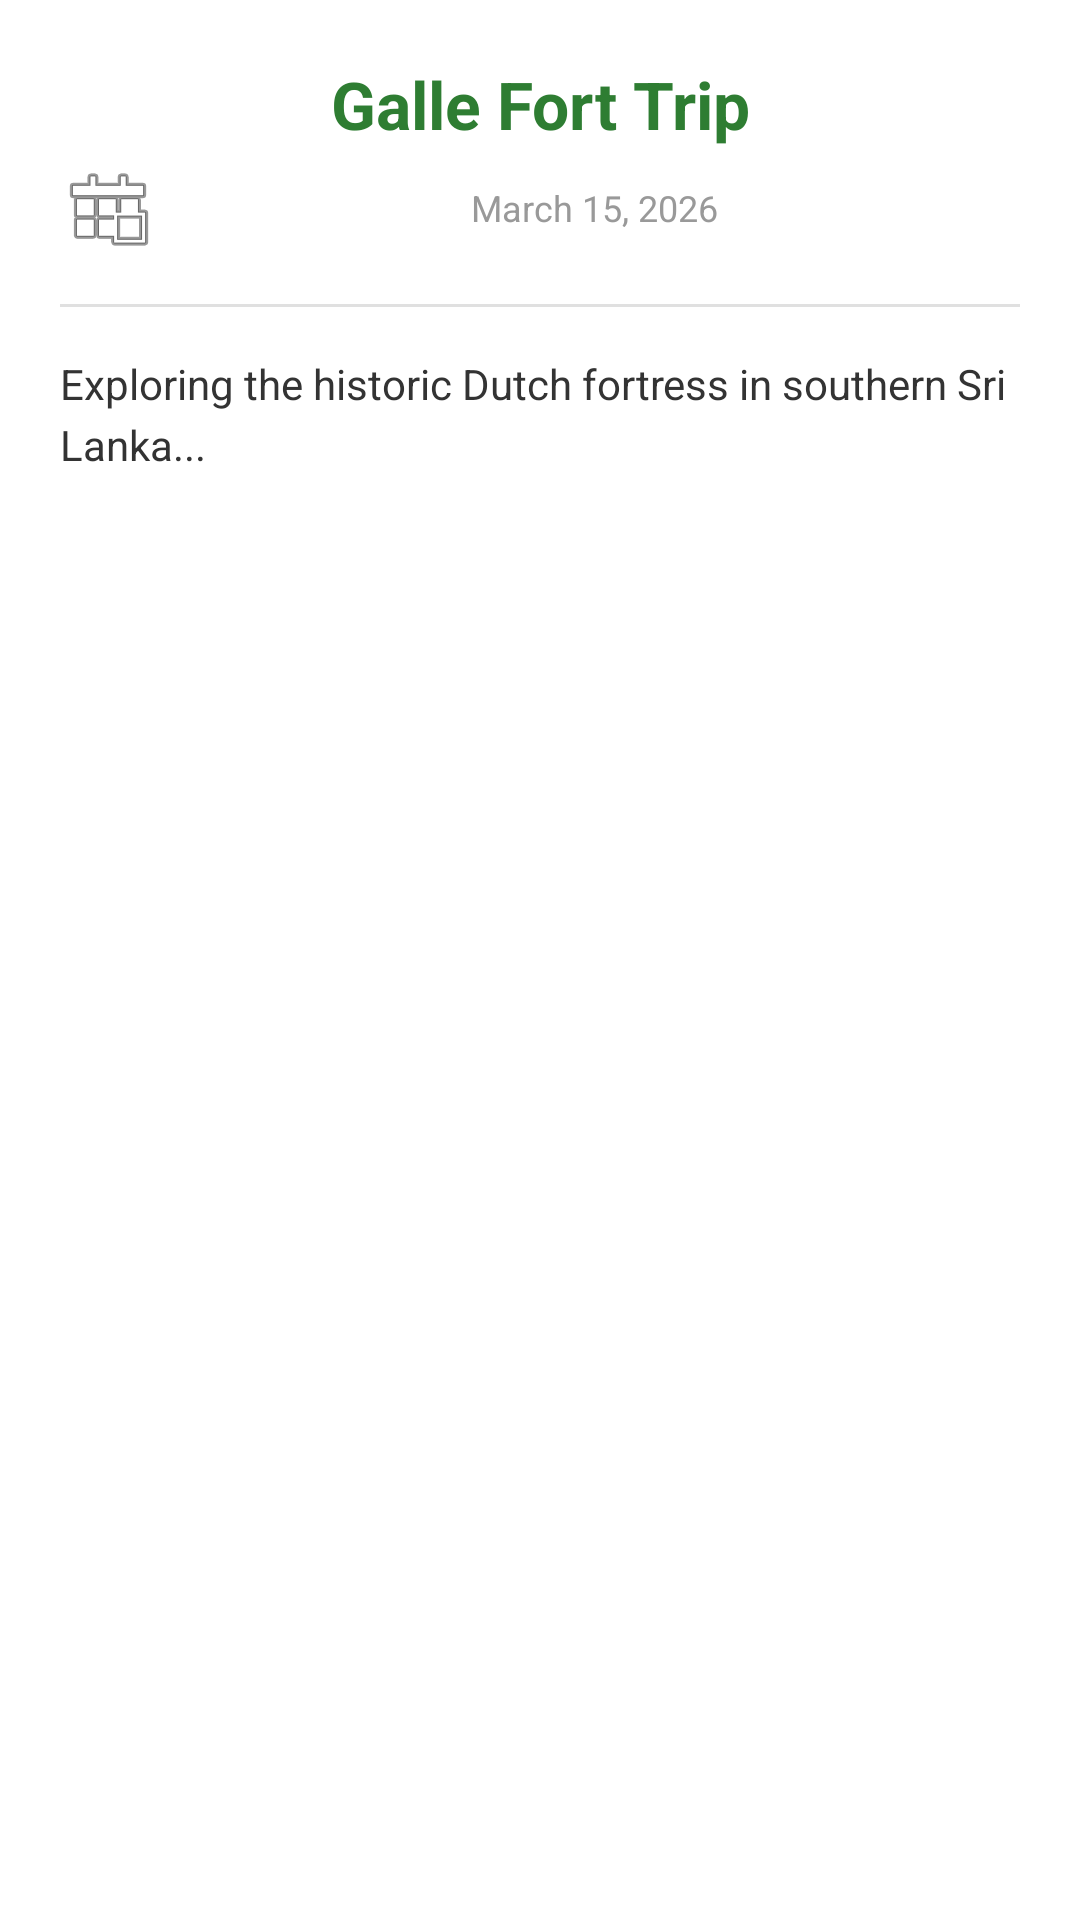

Layout XML and referenced resources for this Android screen:
<!-- AndroidManifest.xml: application theme Theme.TravelBlog.NoActionBar -->
<!-- res/layout/dialog_guest_post.xml -->
<?xml version="1.0" encoding="utf-8"?>
<LinearLayout xmlns:android="http://schemas.android.com/apk/res/android"
    xmlns:app="http://schemas.android.com/apk/res-auto"
    android:layout_width="match_parent"
    android:layout_height="wrap_content"
    android:orientation="vertical"
    android:background="@android:color/white">

    
    <ImageView
        android:id="@+id/dialogImage"
        android:layout_width="match_parent"
        android:layout_height="200dp"
        android:scaleType="centerCrop"
        android:src="@android:drawable/ic_menu_gallery"
        android:background="#F0F0F0"
        android:visibility="gone" />

    <LinearLayout
        android:layout_width="match_parent"
        android:layout_height="wrap_content"
        android:orientation="vertical"
        android:padding="20dp">

        <TextView
            android:id="@+id/dialogTitle"
            android:layout_width="match_parent"
            android:layout_height="wrap_content"
            android:text="Galle Fort Trip"
            android:textSize="22sp"
            android:textStyle="bold"
            android:textColor="#2E7D32"
            android:gravity="center" />

        <TextView
            android:id="@+id/dialogUser"
            android:layout_width="match_parent"
            android:layout_height="wrap_content"
            android:layout_marginTop="8dp"
            android:text="Posted by: user@example.com"
            android:textSize="12sp"
            android:textColor="#2196F3"
            android:gravity="center"
            android:visibility="gone" />

        <TextView
            android:id="@+id/dialogDate"
            android:layout_width="match_parent"
            android:layout_height="wrap_content"
            android:layout_marginTop="4dp"
            android:text="March 15, 2026"
            android:textSize="12sp"
            android:textColor="#999999"
            android:gravity="center"
            android:drawableStart="@android:drawable/ic_menu_today"
            android:drawablePadding="4dp" />

        <View
            android:layout_width="match_parent"
            android:layout_height="1dp"
            android:layout_marginTop="16dp"
            android:layout_marginBottom="16dp"
            android:background="#E0E0E0" />

        <TextView
            android:id="@+id/dialogContent"
            android:layout_width="match_parent"
            android:layout_height="wrap_content"
            android:text="Exploring the historic Dutch fortress in southern Sri Lanka..."
            android:textSize="14sp"
            android:textColor="#333333"
            android:lineSpacingExtra="4dp" />

    </LinearLayout>

</LinearLayout>
<!-- resources referenced by this layout -->
<resources>
  <style name="Theme.TravelBlog.NoActionBar" parent="Theme.MaterialComponents.DayNight.NoActionBar">
          <item name="colorPrimary">#3D6A3E</item>
          <item name="colorPrimaryVariant">#1A3C1C</item>
          <item name="colorOnPrimary">@android:color/white</item>
  
          <item name="android:statusBarColor">#385638</item>
          <item name="android:windowLightStatusBar">false</item>
      </style>
</resources>
